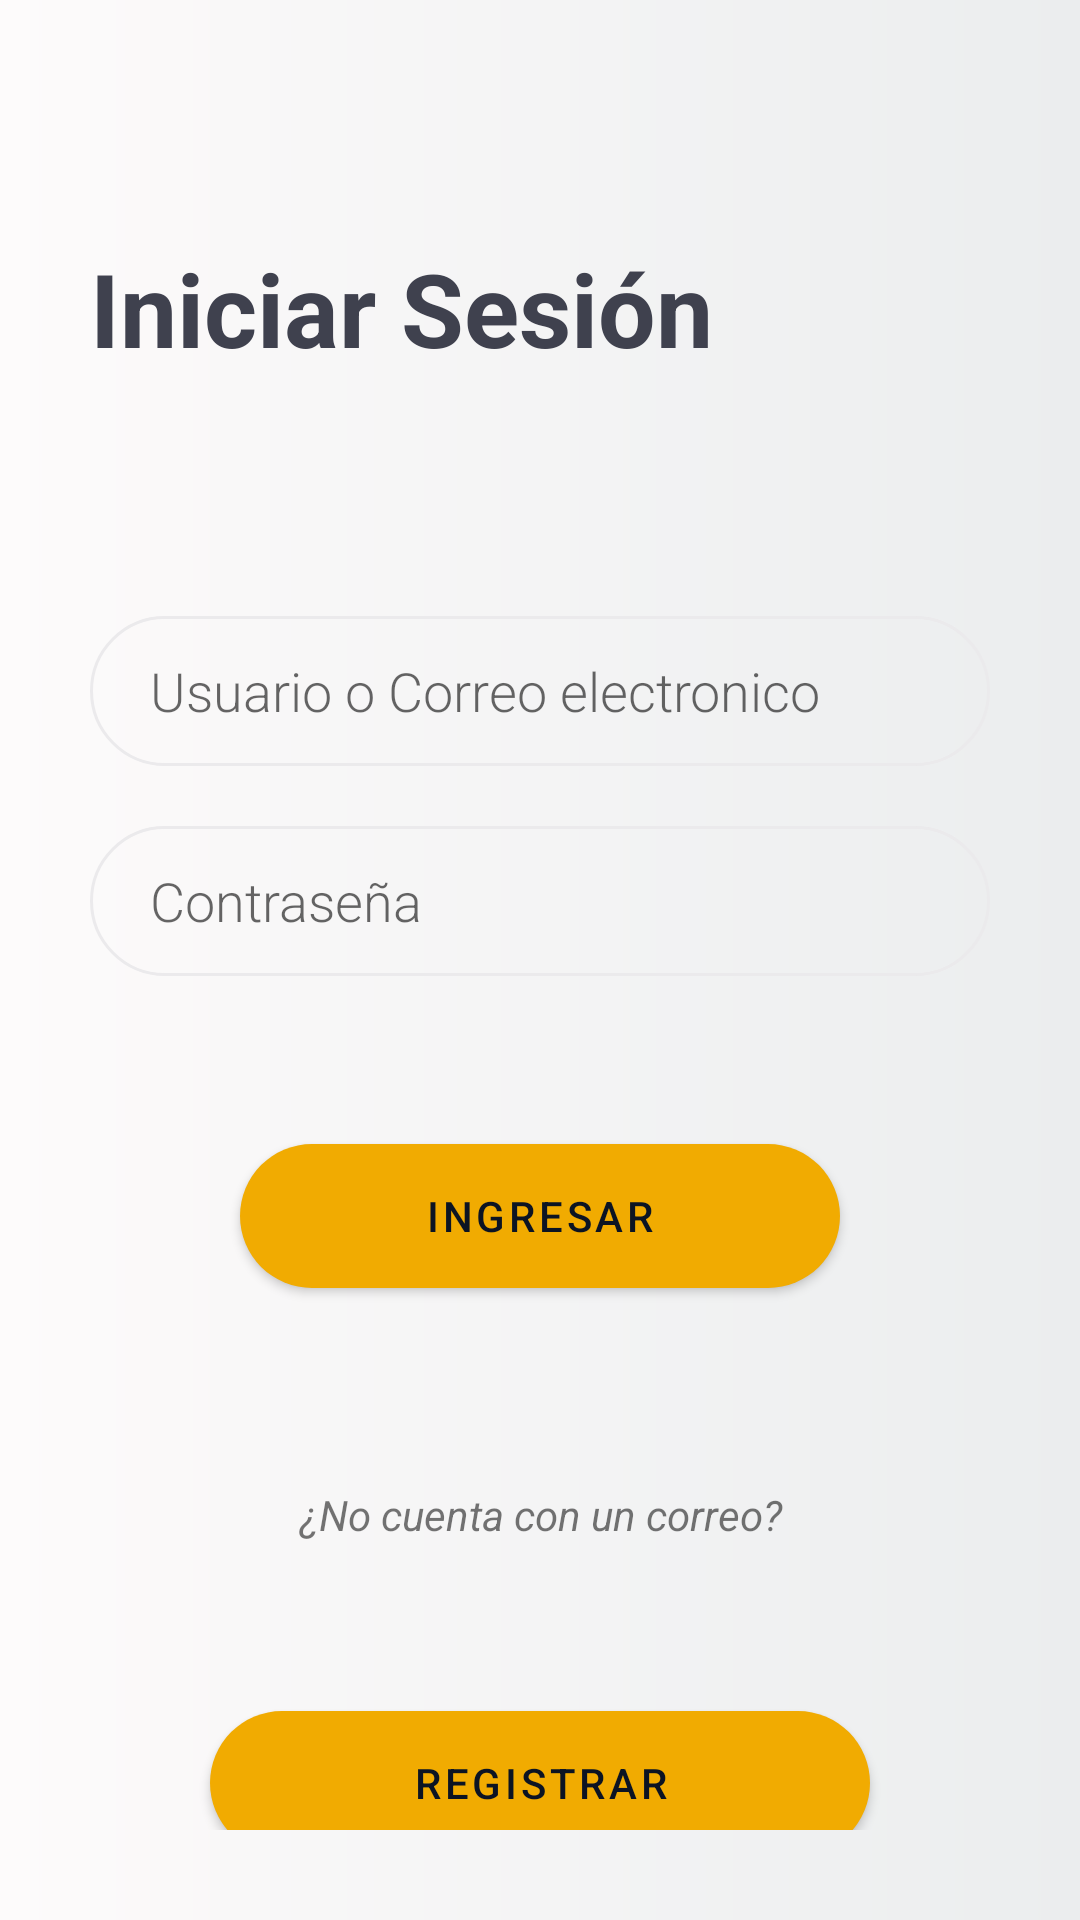

Here is an Android app screen rendered from its layout file. Give the layout XML and the strings, colors and styles it references.
<!-- AndroidManifest.xml: activity theme Theme.CoffeeTimeAdmin -->
<!-- res/layout/activity_sign_in.xml -->
<?xml version="1.0" encoding="utf-8"?>
<LinearLayout xmlns:android="http://schemas.android.com/apk/res/android"
    xmlns:app="http://schemas.android.com/apk/res-auto"
    xmlns:tools="http://schemas.android.com/tools"
    android:layout_width="match_parent"
    android:layout_height="match_parent"
    android:background="@drawable/bg_color"
    android:onClick="login"
    android:orientation="vertical"
    android:padding="30dp"
    tools:context=".auth.SignInActivity">


    <TextView
        android:id="@+id/titleLogin"
        android:layout_width="wrap_content"
        android:layout_height="wrap_content"
        android:layout_marginTop="50dp"
        android:text="@string/txtLogin"
        android:textColor="@color/fontTitle"
        android:textSize="34dp"
        android:textStyle="bold" />

    <EditText
        android:id="@+id/inputUser"
        android:layout_width="match_parent"
        android:layout_height="50dp"
        android:layout_marginTop="80dp"
        android:background="@drawable/input_style"
        android:ems="10"
        android:fontFamily="sans-serif-light"
        android:hint="@string/txtUsuario"
        android:inputType="textWebEmailAddress"
        android:paddingLeft="20dp"

        />

    <EditText
        android:id="@+id/idPwd"
        android:layout_width="match_parent"
        android:layout_height="50dp"
        android:layout_marginTop="20dp"
        android:background="@drawable/input_style"
        android:ems="10"
        android:fontFamily="sans-serif-light"
        android:hint="@string/txtContraseña"
        android:inputType="textWebPassword"
        android:paddingLeft="20dp"

        />

    <Button
        android:id="@+id/btnIngresar"
        android:layout_width="match_parent"
        android:layout_height="60dp"
        android:layout_margin="50dp"
        android:layout_marginBottom="30dp"
        android:onClick="login"
        android:paddingTop="10dp"
        android:paddingBottom="10dp"
        android:text="@string/btnIngresar"
        android:textColor="@color/fontPrimary"
        app:backgroundTint="@color/primary"
        app:cornerRadius="24dp" />

    <TextView
        android:id="@+id/textView2"
        android:layout_width="match_parent"
        android:layout_height="wrap_content"
        android:layout_margin="10dp"
        android:text="@string/txtOlvidado"
        android:textAlignment="center"
        android:textAllCaps="false"
        android:textStyle="italic" />

    <Button
        android:id="@+id/btnRegistrar"
        android:layout_width="match_parent"
        android:layout_height="60dp"
        android:layout_margin="40dp"
        android:layout_marginBottom="50dp"
        android:onClick="registerUser"
        android:paddingTop="10dp"
        android:paddingBottom="10dp"
        android:text="@string/btnRegistrar"
        android:textColor="@color/fontPrimary"
        app:backgroundTint="@color/primary"
        app:cornerRadius="24dp" />


</LinearLayout>
<!-- resources referenced by this layout -->
<resources>
  <color name="fontPrimary">#0C1423</color>
  <color name="fontTitle">#3F414E</color>
  <color name="primary">#F1AB01</color>
  <!-- drawable bg_color (drawable-v24) -->
  <?xml version="1.0" encoding="utf-8"?>
  <shape xmlns:android="http://schemas.android.com/apk/res/android">
  
      <gradient
          android:angle="0"
          android:endColor="#EBEDEE"
          android:startColor="#FDFBFB"
          />
  </shape>
  <!-- drawable input_style (drawable-v24) -->
  <?xml version="1.0" encoding="utf-8"?>
  <shape xmlns:android="http://schemas.android.com/apk/res/android">
      <stroke
          android:color="#EBEAEC"
          android:width="1dp"
          />
      <corners
          android:radius="50dp"
          />
  </shape>
  <string name="btnIngresar">Ingresar</string>
  <string name="btnRegistrar">Registrar</string>
  <string name="txtLogin">Iniciar Sesión</string>
  <string name="txtOlvidado">¿No cuenta con un correo?</string>
  <string name="txtUsuario">Usuario o Correo electronico</string>
  <style name="Theme.CoffeeTimeAdmin" parent="Theme.MaterialComponents.DayNight.DarkActionBar">
          
          <item name="colorPrimary">@color/primary</item>
          <item name="colorPrimaryVariant">@color/primary1</item>
          <item name="colorOnPrimary">@color/white</item>
          
          <item name="colorSecondary">@color/teal_200</item>
          <item name="colorSecondaryVariant">@color/teal_700</item>
          <item name="colorOnSecondary">@color/black</item>
          
          <item name="android:statusBarColor" tools:targetApi="l">?attr/colorPrimaryVariant</item>
          
      </style>
  <color name="primary1">#FC9D02</color>
  <color name="white">#FFFFFFFF</color>
  <color name="teal_200">#FF03DAC5</color>
  <color name="teal_700">#FF018786</color>
  <color name="black">#FF000000</color>
</resources>
